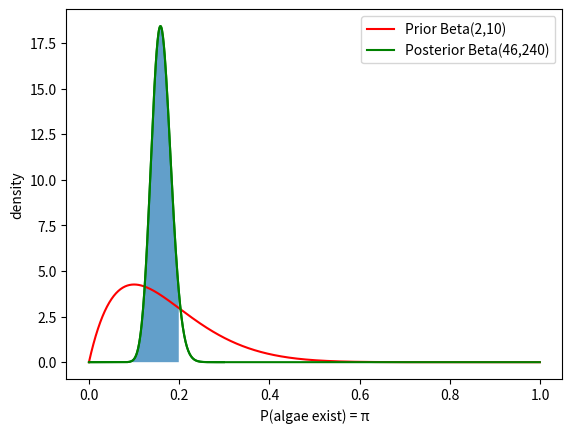

Write Python code to recreate this figure.
from scipy import stats
import numpy as np
import matplotlib.pyplot as plt

# a) summarize
x = np.arange(0, 1, 0.001)
prior = stats.beta.pdf(x, a=2, b=10)
posterior = stats.beta.pdf(x, a=46, b=240)

plt.plot(x, prior, label='Prior Beta(2,10)', color='red')
plt.plot(x, posterior, label='Posterior Beta(46,240)', color='green')

plt.xlabel('P(algae present) = π')
plt.ylabel('density')
plt.legend()
plt.savefig('./prob_distribution.png')
plt.show()

interval=stats.beta.interval(0.90, a=46, b=240)
print("90% interval estimate:",interval)

mean =stats.beta.mean(a=46, b=240, loc=0, scale=1)
print("mean:",mean)
median =stats.beta.median(a=46, b=240, loc=0, scale=1)
print("median:",median)
mode = (46-1)/(46+240-2)
print("mode:",mode)
# b) P(π0= 0.2)
cumulative = stats.beta.cdf(0.2, a=46, b=240)
print('cumulative at 0.2: ', cumulative)

x2_line = np.arange(0, 0.3, 0.001)
posterior2_line = stats.beta.pdf(x2_line, a=46, b=240)

x2 = np.arange(0.096, 0.2, 0.001)
posterior2 = stats.beta.pdf(x2, a=46, b=240)

plt.fill_between(x2, posterior2, alpha=0.7)
plt.plot(x2_line, posterior2_line, color='green')
plt.xlabel('P(algae exist) = π')
plt.legend()
plt.savefig('./cumulative.png')
plt.show()
